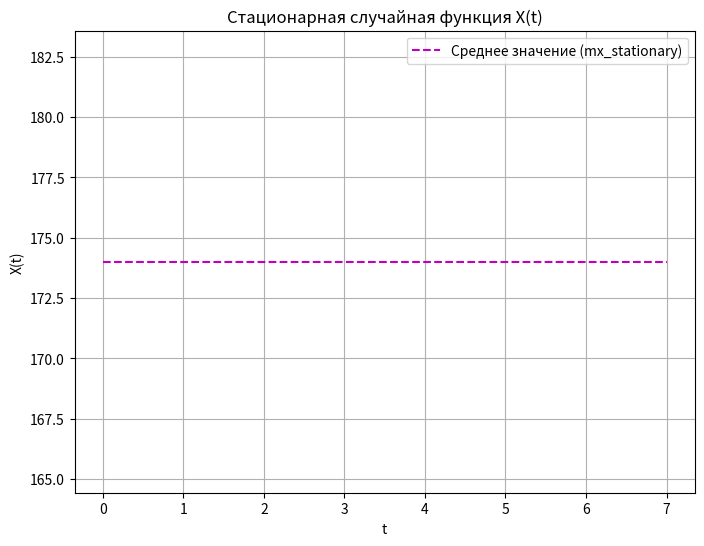

This chart was generated by the following Python code:
import numpy as np
import matplotlib.pyplot as plt

# База данных реального времени
data = np.array([
    [174, 180, 174, 177, 171, 173, 174, 178],
    [175, 177, 174, 176, 171, 168, 176, 177],
    [172, 172, 174, 179, 171, 176, 174, 173],
    [175, 173, 177, 180, 180, 173, 171, 174],
    [176, 171, 173, 177, 173, 167, 169, 175],
    [174, 175, 175, 170, 178, 173, 167, 179]
])

# Вычисление характеристик стационарной функции

# Среднее значение (взято среднее из всех значений)
mx_stationary = np.mean(data)
# Дисперсия (взята дисперсия из всех значений)
Dx_stationary = np.var(data)
# Ковариационная функция (в данном приближенном случае равна дисперсии)
Kx_stationary = np.var(data)
# Нормированная корреляционная функция (матрица единиц)
Rx_stationary = np.eye(data.shape[1])

print("Характеристики стационарной функции:")
print(f"Среднее значение (mx): {mx_stationary}")
print(f"Дисперсия (Dx): {Dx_stationary}")
print(f"Ковариационная функция (Kx): {Kx_stationary}")
print("Нормированная корреляционная функция (Rx):")
print(Rx_stationary)
t = np.arange(data.shape[1])  # Временная шкала
plt.figure(figsize=(8, 6))
plt.plot(t, np.full_like(t, mx_stationary), linestyle='--', color='m', label='Среднее значение (mx_stationary)')
plt.title('Стационарная случайная функция X(t)')
plt.xlabel('t')
plt.ylabel('X(t)')
plt.legend()
plt.grid(True)
plt.show()